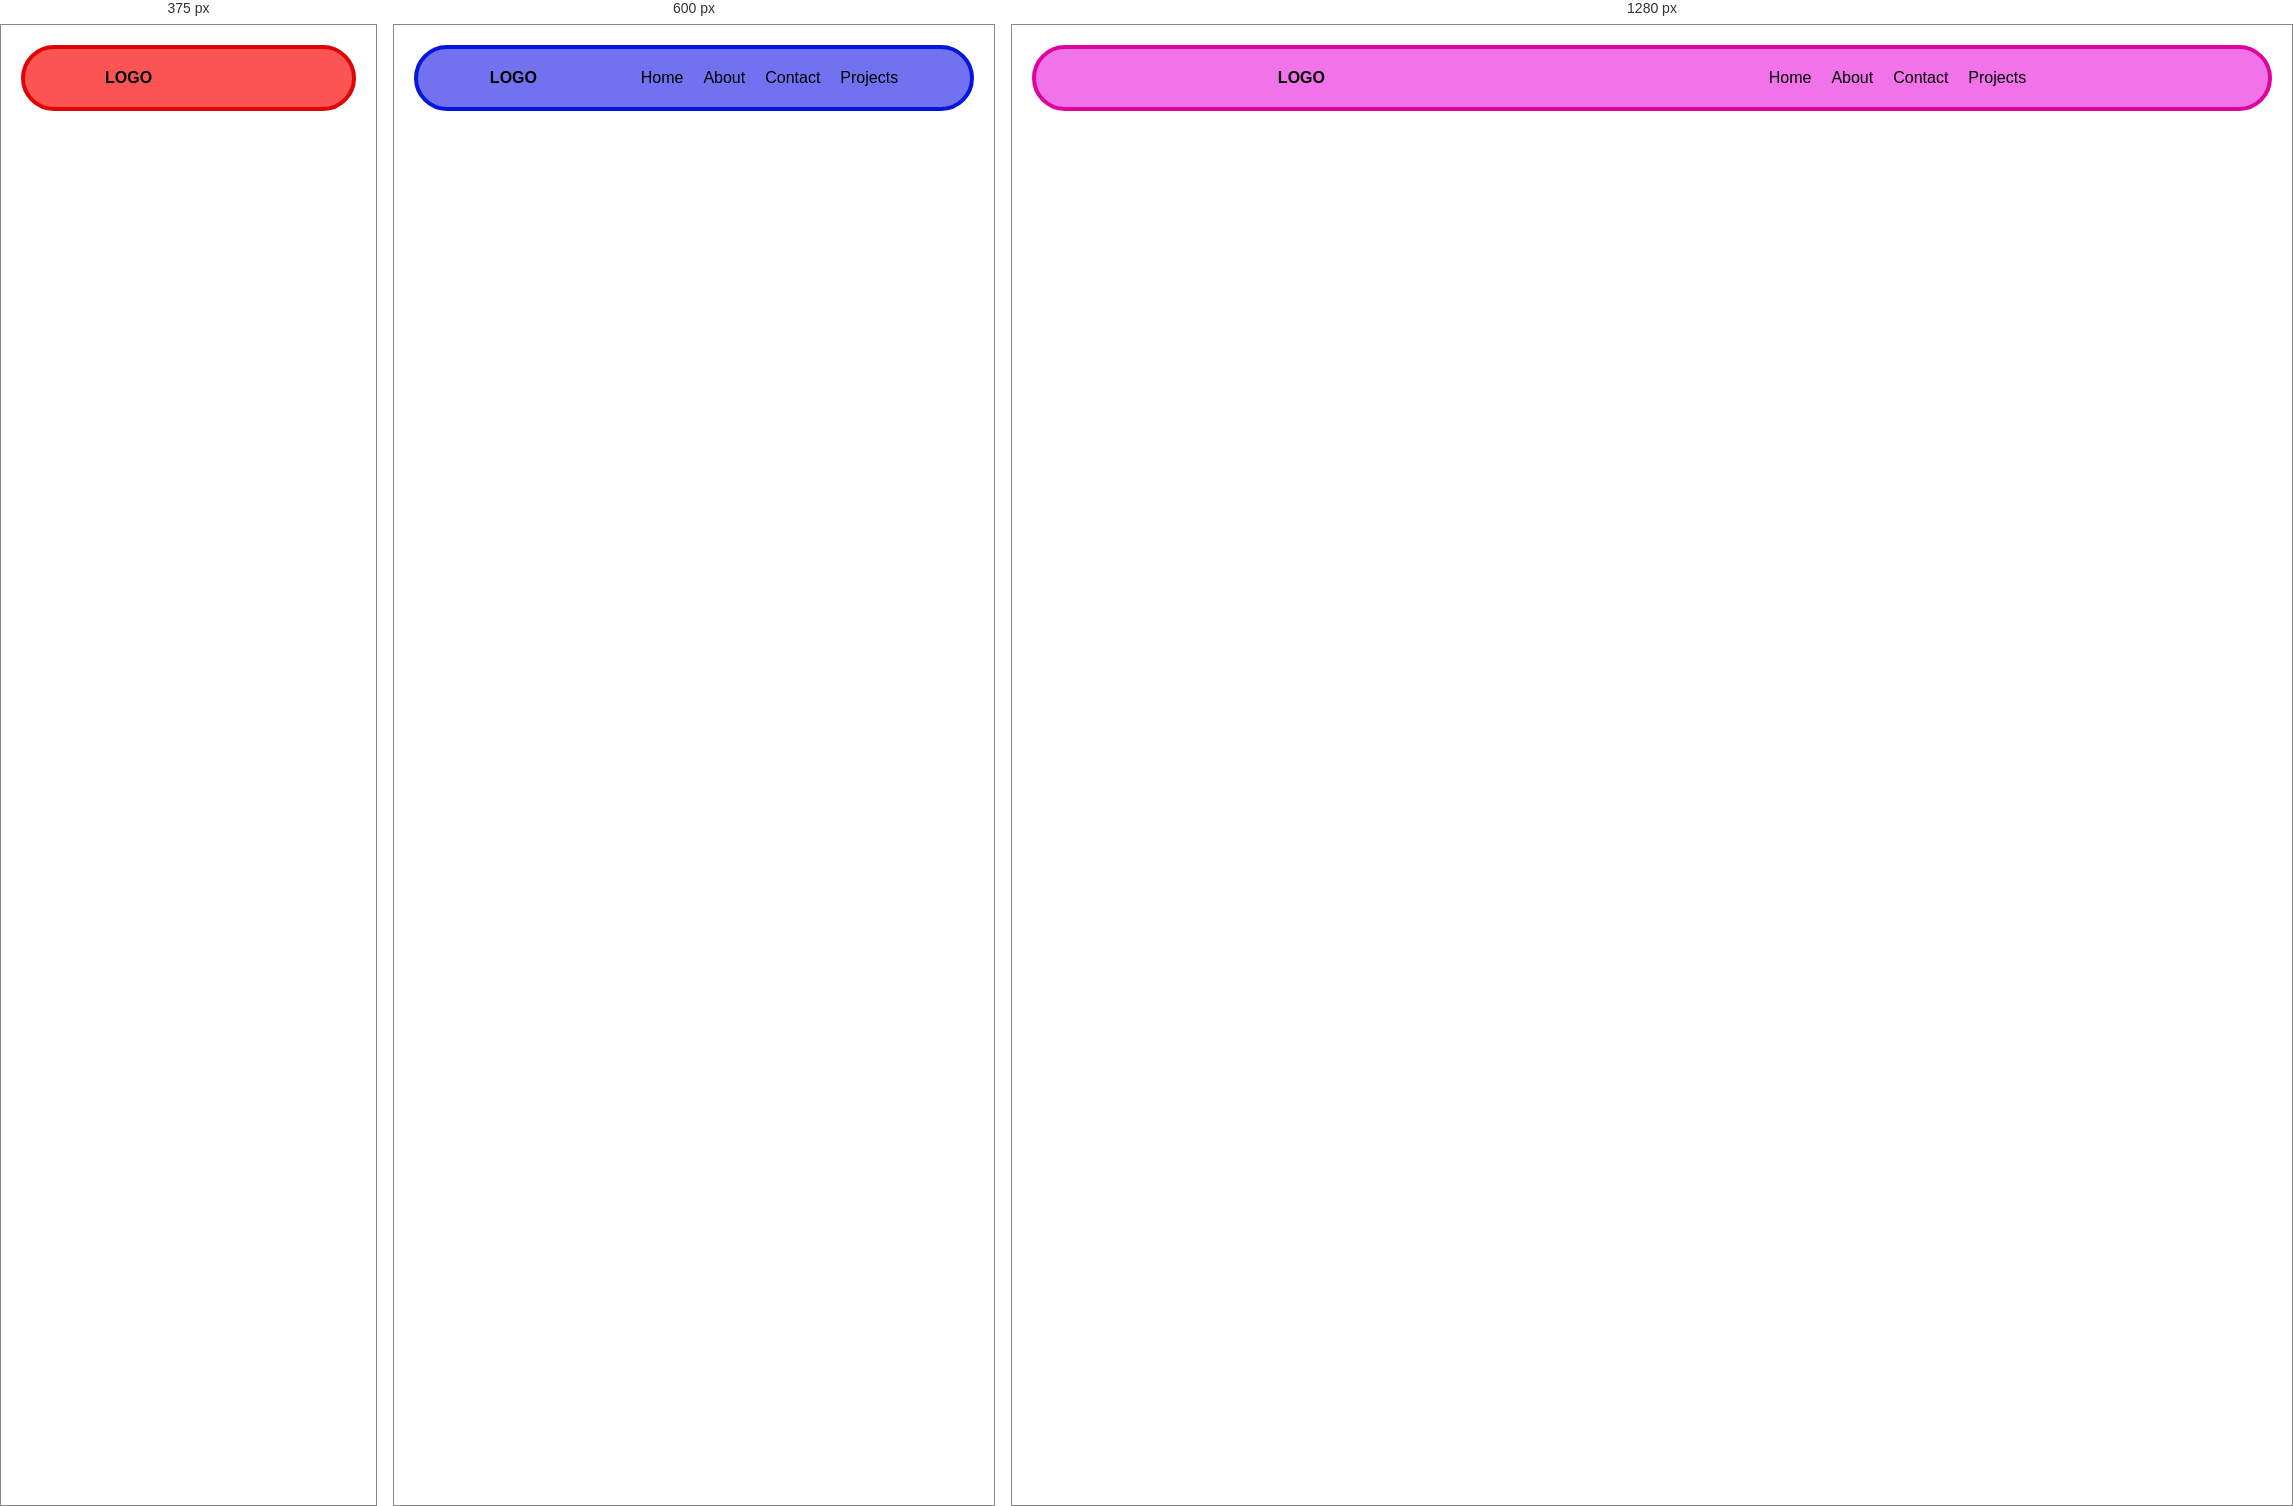
Rendered at 375 px, 600 px and 1280 px, left to right.

<!-- file: code10.html -->
<!doctype html>
<html lang="en">
  <head>
    <meta charset="UTF-8" />
    <meta name="viewport" content="width=device-width, initial-scale=1.0" />
    <title>Document</title>
    <link
      rel="stylesheet"
      href="https://cdnjs.cloudflare.com/ajax/libs/font-awesome/7.3.1/css/all.min.css"
      integrity="sha512-QeR2VH+lsBE5LSAe1Q5EnTBbe7XTBubt8dG93Y7gidSgdMCr8nVqKcfKAMyN96SV8KDbZVTDXChatu5G2KQGzg=="
      crossorigin="anonymous"
      referrerpolicy="no-referrer"
    />
    <style>
      * {
        margin: 0;
        padding: 0;
      }
      .box {
        /* width: 100%; */

        background-color: rgb(252, 83, 83);
        border: 4px solid rgb(221, 5, 5);
        display: flex;
        justify-content: space-around;
        font-family: sans-serif;
        padding: 20px;
        border-radius: 40px;
        margin: 20px;
      }
      .logo {
        font-weight: bold;
      }
      ul {
        display: none;
        gap: 20px;
        list-style: none;
      }

      @media only screen and (min-width: 500px) {
        .box {
          background-color: rgb(114, 114, 241);
          border: 4px solid rgb(5, 23, 221);
        }
        ul {
          display: flex;
        }
        .bar {
          display: none;
        }
      }

      @media only screen and (min-width: 700px) {
        .box {
          background-color: rgb(241, 114, 233);
          border: 4px solid rgb(221, 5, 156);
        }
      }
    </style>
  </head>
  <body>
    <nav class="box">
      <div class="logo">LOGO</div>
      <ul>
        <li>Home</li>
        <li>About</li>
        <li>Contact</li>
        <li>Projects</li>
      </ul>
      <div class="bar">
        <i class="fa-solid fa-bars"></i>
      </div>
    </nav>
  </body>
</html>